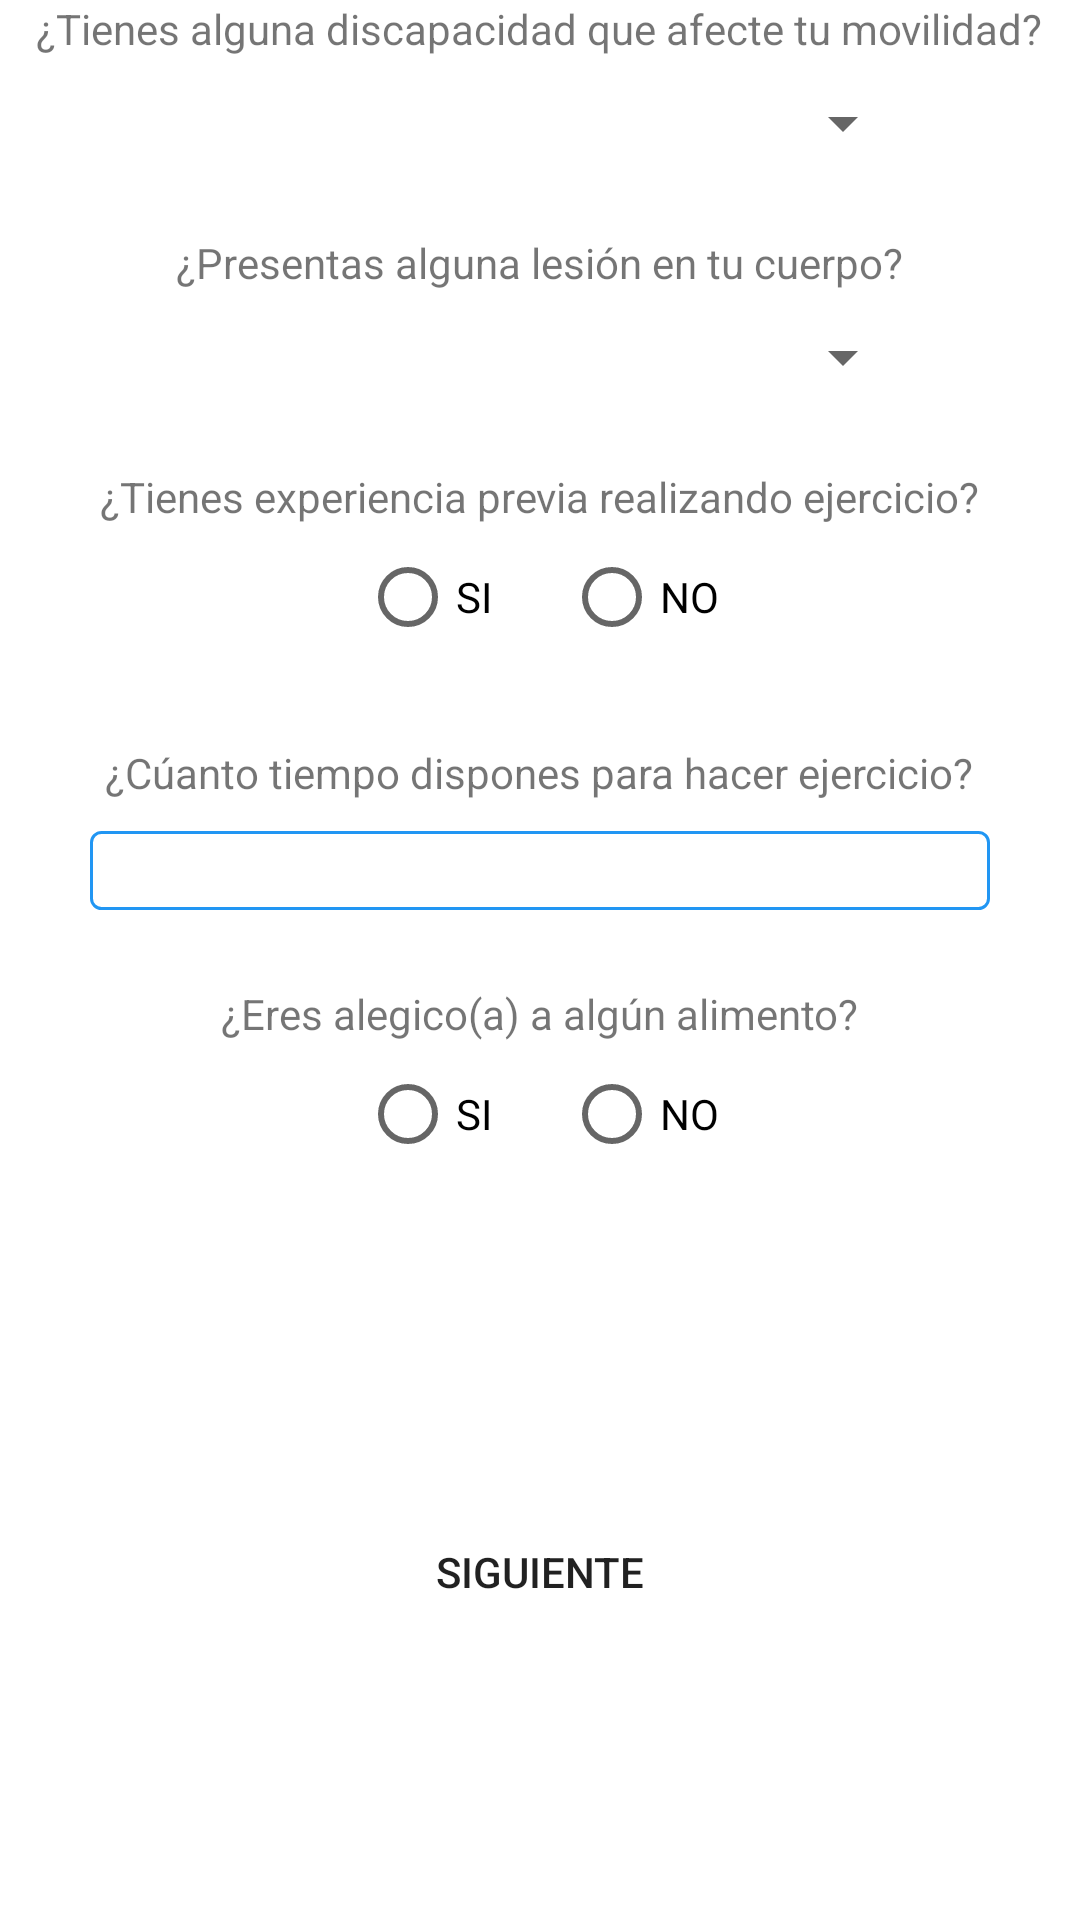

Write the Android layout XML for this screen, with the resource values it uses.
<!-- AndroidManifest.xml: application theme Theme.SistemaEntrenamientoCorporalYPreparaciónFisica -->
<!-- res/layout/fragment_serie_datos_1.xml -->
<?xml version="1.0" encoding="utf-8"?>
<FrameLayout xmlns:android="http://schemas.android.com/apk/res/android"
    xmlns:tools="http://schemas.android.com/tools"
    android:layout_width="match_parent"
    android:layout_height="match_parent"
    tools:context=".ui.formulario.AlergiasPantalla">

    <RelativeLayout
        android:layout_width="match_parent"
        android:layout_height="match_parent"
        >
        <TextView
            android:id="@+id/textView"
            android:layout_width="wrap_content"
            android:layout_height="wrap_content"
            android:layout_centerHorizontal="true"
            android:text="¿Tienes alguna discapacidad que afecte tu movilidad?" />

        <Spinner
            android:id="@+id/spinner"
            android:layout_width="250dp"
            android:layout_height="wrap_content"
            android:layout_below="@id/textView"
            android:layout_centerHorizontal="true"
            android:layout_marginTop="10dp" />

        <TextView
            android:id="@+id/textView2"
            android:layout_width="wrap_content"
            android:layout_height="wrap_content"
            android:layout_marginLeft="60dp"
            android:layout_marginTop="25dp"
            android:layout_below="@id/spinner"
            android:layout_centerHorizontal="true"
            android:text="¿Presentas alguna lesión en tu cuerpo?" />

        <Spinner
            android:id="@+id/spinner2"
            android:layout_width="250dp"
            android:layout_height="wrap_content"
            android:layout_below="@id/textView2"
            android:layout_centerHorizontal="true"
            android:layout_marginTop="10dp"
            android:outlineAmbientShadowColor="@color/black" />

        <TextView
            android:id="@+id/textView3"
            android:layout_width="wrap_content"
            android:layout_height="wrap_content"
            android:layout_marginLeft="60dp"
            android:layout_marginTop="25dp"
            android:layout_below="@id/spinner2"
            android:layout_centerHorizontal="true"
            android:text="¿Tienes experiencia previa realizando ejercicio?" />

        <RadioGroup
            android:id="@+id/botones"
            android:layout_width="wrap_content"
            android:layout_height="wrap_content"
            android:layout_below="@id/textView3"
            android:orientation="horizontal"
            android:layout_centerHorizontal="true">

            <RadioButton
                android:id="@+id/radioButton1"
                android:layout_width="wrap_content"
                android:layout_height="wrap_content"
                android:text="SI"
                android:layout_marginRight="20dp"/>

            <RadioButton
                android:id="@+id/radioButton2"
                android:layout_width="wrap_content"
                android:layout_height="wrap_content"
                android:text="NO" />

        </RadioGroup>

        <TextView
            android:id="@+id/textView4"
            android:layout_width="wrap_content"
            android:layout_height="wrap_content"
            android:layout_marginLeft="60dp"
            android:layout_marginTop="25dp"
            android:layout_below="@id/botones"
            android:layout_centerHorizontal="true"
            android:text="¿Cúanto tiempo dispones para hacer ejercicio?" />

        <EditText
            android:id="@+id/editTexttime"
            android:layout_width="300dp"
            android:layout_height="wrap_content"
            android:layout_centerHorizontal="true"
            android:ems="10"
            android:inputType="text"
            android:layout_marginTop="10dp"
            android:background="@drawable/borde_text_edits"
            android:layout_below="@+id/textView4"/>

        <TextView
            android:id="@+id/textView5"
            android:layout_width="wrap_content"
            android:layout_height="wrap_content"
            android:layout_marginLeft="60dp"
            android:layout_marginTop="25dp"
            android:layout_below="@id/editTexttime"
            android:layout_centerHorizontal="true"
            android:text="¿Eres alegico(a) a algún alimento?" />

        <RadioGroup
            android:layout_width="wrap_content"
            android:layout_height="wrap_content"
            android:layout_below="@id/textView5"
            android:orientation="horizontal"
            android:layout_centerHorizontal="true">

            <RadioButton
                android:id="@+id/radioButton3"
                android:layout_width="wrap_content"
                android:layout_height="wrap_content"
                android:text="SI"
                android:layout_marginRight="20dp"/>

            <RadioButton
                android:id="@+id/radioButton4"
                android:layout_width="wrap_content"
                android:layout_height="wrap_content"
                android:text="NO" />

        </RadioGroup>

        <Button
            android:id="@+id/button2"
            android:layout_width="wrap_content"
            android:layout_height="wrap_content"
            android:layout_centerHorizontal="true"
            android:background="@drawable/bottom_shape"
            android:layout_marginTop="500dp"
            android:text="Siguiente" />

    </RelativeLayout>

</FrameLayout>
<!-- resources referenced by this layout -->
<resources>
  <color name="black">#FF000000</color>
  <!-- drawable borde_text_edits (drawable) -->
  <?xml version="1.0" encoding="utf-8"?>
  <shape xmlns:android="http://schemas.android.com/apk/res/android" android:shape="rectangle">
      <solid android:color="#FFFFFF"/>
  
      <stroke android:width="1dp"
          android:color="@color/purple_500"/>
  
      <padding android:left="1dp"
          android:top="1dp"
          android:right="1dp"
          android:bottom="1dp"/>
  
      <corners android:radius="10px"/>
  </shape>
  <style name="Theme.SistemaEntrenamientoCorporalYPreparaciónFisica" parent="Theme.MaterialComponents.DayNight.DarkActionBar">
          
          <item name="colorPrimary">@color/purple_500</item>
          <item name="colorPrimaryVariant">@color/purple_700</item>
          <item name="colorOnPrimary">@color/white</item>
          
          <item name="colorSecondary">#009688</item>
          <item name="colorSecondaryVariant">@color/teal_700</item>
          <item name="colorOnSecondary">@color/black</item>
          
          <item name="android:statusBarColor">?attr/colorPrimaryVariant</item>
          
      </style>
  <color name="purple_500">#2196F3</color>
  <color name="purple_700">#00BCD4</color>
  <color name="white">#FFFFFFFF</color>
  <color name="teal_700">#FF018786</color>
</resources>
